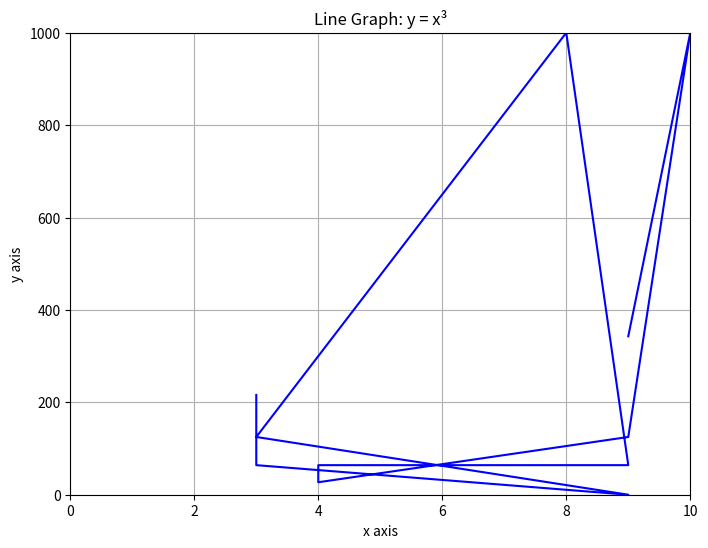

This figure's Python source:
#!/usr/bin/env python3
import numpy as np
import matplotlib.pyplot as plt

y = np.random.randint(0, 11, 11) ** 3
x = np.random.randint(0, 11, 11)

plt.figure(figsize=(8, 6))
plt.plot(x, y, linestyle='-', color='b')        
plt.xlim(0, 10)
plt.ylim(0, 1000)
plt.title("Line Graph: y = x³")
plt.xlabel("x axis")
plt.ylabel("y axis")
plt.grid(True)

plt.show()
